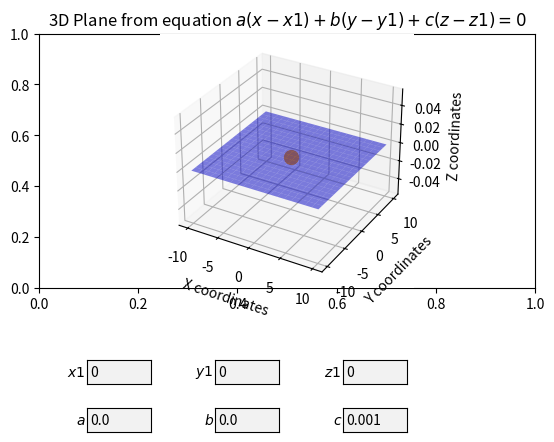

The matplotlib source for this figure:
"""
This script provides an interactive Matplotlib window to experiment with 
the coefficients and constants of the General Form equation of a plane. 
The plotted plane updates instantly when the coefficients or constants 
are changed.

Feel free to use use any of the classes from this script in your own 
projects.

To Run the script:
    $ python plotplane3d.py
"""

# Standard libraries
import math
from dataclasses import dataclass, field
from typing import TypeAlias, Any

# Installed libraries
import numpy as np
import numpy.typing as npt
import matplotlib.pyplot as plt
from matplotlib.widgets import TextBox


@dataclass
class Point:
    """A point in 3D space
    
    Args:
        x: The x coordinate of the point. Defaults to 0.0.
        y: The y coordinate of the point. Defaults to 0.0.
        z: The z coordinate of the point. Defaults to 0.0.
    """

    x: float = field(default=0.0)
    """The x coordinate of the point"""

    y: float = field(default=0.0)
    """The y coordinate of the point"""

    z: float = field(default=0.0)
    """The z coordinate of the point"""


@dataclass
class PlaneGeneralForm:
    """Represents the equation of a plane in General Form.
    
    Args:
        a: The coefficient a. Default 0.0
        b: The coefficient b. Default 0.0
        c: The coefficient c. Must be more than zero. Default 0.01
        known_point: A known point on the plane. Default Point(x=0.0, y=0.0, z=0.0)

    Note: 
        The General Form Equation of a plane is:
        
            a(x - x1) + b(y - y1) + c(z - z1) = 0

        - where:
            - a, b, c are coefficients, with c never equal to zero
            - x1, y1, z1 represent a known point on the plane
            - x, y, z represents any unknown point on the plane
    
    Raises:
        ValueError: Coefficient c cannot be within 1e-9 of zero.
    """

    a: float = field(default=0.0)
    """The coefficient a"""

    b: float = field(default=0.0)
    """The coefficient b"""

    c: float = field(default=0.01)
    """The coefficient c"""

    known_point: Point = field(default_factory=lambda: Point(x=0.0, y=0.0, z=0.0))
    """A known point on the plane."""

    def __post_init__(self):
        if math.isclose(self.c, 0.0, abs_tol=1e-9):
            raise ValueError("Coefficient 'c' cannot be close to zero.")

    @property
    def x1(self) -> float:
        """The x-coordinate from the known point on the plane."""
        return self.known_point.x
    
    @property
    def y1(self) -> float:
        """The y-coordinate from the known point on the plane."""
        return self.known_point.y

    @property
    def z1(self) -> float:
        """The z-coordinate from the known point on the plane."""
        return self.known_point.z


XYPairs: TypeAlias = tuple[npt.NDArray[np.float64], npt.NDArray[np.float64]]
"""
A tuple of two 2D NumPy arrays representing the X and Y coordinate pairs 
that make up a mesh grid.

This type alias is used to represent a pair of 2D NumPy arrays where:
- The first element in the Tuple is the X coordinates array.
- The second element in the Tuple is the Y coordinates array.

The arrays are typically generated using `numpy.meshgrid` from two 1D arrays 
created by `numpy.linspace`. These pairs of X and Y coordinates can be used 
for further calculations, such as evaluating a function Z = f(X, Y) over a 
grid in a 3D space.

Examples::

    x = np.linspace(-10, 10, 20)
    y = np.linspace(-10, 10, 20)
    X, Y = np.meshgrid(x, y)
    xy_pair: XYPairs = (X, Y)
"""


class PlaneComputationalForm:
    """Represents the equation of a plane in Computational Form.
    
    To be utilized by software, the equation of a plane must be in this form. 

    Note:
        The equation in computational form is:

            Z = aX + bY + c

        - where:
            - `a`, `b` are coefficients and `c` is a constant
                - These are not the same values from the general equation.
            - X, Y each pair calculates a unique value of Z 

    """

    def __init__(self, a: float, b: float, c: float) -> None:
        """
        Args:
            a: The coefficient `a` in equation `Z = aX + bY + c`
            b: The coefficient `b` in equation `Z = aX + bY + c`
            c: The constant `c` in equation `Z = aX + bY + c`
        """
        self.a = a
        self.b = b
        self.c = c

    @classmethod
    def init_from_general_form(cls, gen_equation: PlaneGeneralForm) -> 'PlaneComputationalForm':
        """Initialize an instance of PlaneComputationalForm by transforming an 
        instance of PlaneGeneralForm.

        Args:
            gen_equation: The general form of the plane equation.

        Note:
            - This is an alternative constructor that accepts an instance of 
            PlaneGeneralForm and then transforms it into an instance of 
            PlaneComputationalForm.
        """

        a = -1.0 * (gen_equation.a / gen_equation.c)
        b = -1.0 * (gen_equation.b / gen_equation.c)

        addend0 = (gen_equation.a * gen_equation.x1) / gen_equation.c
        addend1 = (gen_equation.b * gen_equation.y1) / gen_equation.c
        addend2 = gen_equation.z1
        c = addend0 + addend1 + addend2

        return cls(a, b, c)
    
    @staticmethod
    def generate_xy_pairs(axis_draw_length: int = 20) -> XYPairs:
        """Generate a minimum of 400 X, Y pairs that can be used to 
        calculate Z values.

        Args:
            axis_draw_length: The size of both the x and y axis.

        Returns:
            A mesh-like 2D grid of x, y pairs to be used to calculate the Z 
            values for a function (i.e., plane) in 3D space.

        Raises:
            ValueError: If axis_draw_length is less than 20.

        Notes:
            The axis limits are symmetrically centered around zero. The limits 
            are determined by dividing the axis_draw_length by 2 and rounding 
            to the nearest integer.
        """

        if axis_draw_length < 20:
            raise ValueError("Minimum valid value is 20")

        low = 0 - axis_draw_length // 2
        high = 0 + axis_draw_length // 2

        x = np.linspace(low, high, axis_draw_length)
        y = np.linspace(low, high, axis_draw_length)
        X, Y = np.meshgrid(x, y)

        return X, Y

    def calculate_z_values(self, mesh_grid: XYPairs) -> npt.NDArray[np.float64]:
        """Calculate Z values from meshgrid.
        
        Args:
            mesh_grid: The x, y value pairs used to calculate Z.

        Returns:
            np.ndarray: Computed Z values.
        """

        X, Y = mesh_grid

        # Computationally friendly version of plane equation
        Z = self.a * X + self.b * Y + self.c

        return Z

    def __repr__(self) -> str:
        return f'PlaneComputationalForm(a={self.a}, b={self.b}, c={self.c})'


class PlottingWindow:
    """The window that displays the plotted plane in 3D space.

    The `PlottingWindow` class is designed to only allow for a single instance
    of a plotting window. 

    Example::

        plane = PlaneGeneralForm(0.0, 0.0, 0.001, Point(0, 0, 0))
        plotting_window = PlottingWindow(plane)
    """

    _instance = None
    _initialized = False

    def __new__(cls, *args, **kwargs):
        if cls._instance is None:
            cls._instance = super(PlottingWindow, cls).__new__(cls)
        return cls._instance

    def __init__(self, plane: PlaneGeneralForm):
        """Provide the plane you would like to plot in 3D space.

        Args:
            plane: The plane object to be plotted.
        """
        if PlottingWindow._initialized:
            return
        
        self._plane_general_form = plane
        
        PlottingWindow._initialized = True

        self.__initialize_plot()
        self.__initialize_text_boxes()

        # Set up the event handlers for the text boxes
        self.text_box_a.on_text_change(self.__update)
        self.text_box_b.on_text_change(self.__update)
        self.text_box_c.on_text_change(self.__update)
        self.text_box_x1.on_text_change(self.__update)
        self.text_box_y1.on_text_change(self.__update)
        self.text_box_z1.on_text_change(self.__update)

        x, y, z = self.calculate_xyz_table_for_plane(
            plane=PlaneComputationalForm.init_from_general_form(self._plane_general_form),
            known_point=self._plane_general_form.known_point
        )
        self.__plot_plane_surface(x, y, z)
        self.__plot_known_point(self._plane_general_form.known_point)
        plt.show()

    def __initialize_plot(self):
        """Initialize the matplotlib plot.

        Sets up the figure and axis for a 3D plot. Adjusts the subplot to prevent
        overlap with widgets and sets up the 3D projection.
        """
        self.fig, self._ax = plt.subplots()
        plt.subplots_adjust(bottom=0.35)  # Adjust to prevent overlap of widgets and plot
        self._ax = self.fig.add_subplot(111, projection='3d')

    def __initialize_text_boxes(self):
        """Initialize TextBoxes so the user can modify the plotted plane.

        Creates TextBoxes for each coefficient and known point coordinate,
        setting up their initial values based on the plane's attributes.
        """
        self.text_box_a = TextBox(
            plt.axes((0.2, 0.05, 0.1, 0.05)), '$a$ ', initial=str(self._plane_general_form.a)
        )
        self.text_box_b = TextBox(
            plt.axes((0.4, 0.05, 0.1, 0.05)), '$b$ ', initial=str(self._plane_general_form.b)
        )
        self.text_box_c = TextBox(
            plt.axes((0.6, 0.05, 0.1, 0.05)), '$c$ ', initial=str(self._plane_general_form.c)
        )
        self.text_box_x1 = TextBox(
            plt.axes((0.2, 0.15, 0.1, 0.05)), '$x1$ ', initial=str(self._plane_general_form.x1)
        )
        self.text_box_y1 = TextBox(
            plt.axes((0.4, 0.15, 0.1, 0.05)), '$y1$ ', initial=str(self._plane_general_form.y1)
        )
        self.text_box_z1 = TextBox(
            plt.axes((0.6, 0.15, 0.1, 0.05)), '$z1$ ', initial=str(self._plane_general_form.z1)
        )

    def __update(self, val: Any):
        """Update the plot with the newly changed values from the text boxes.
        
        When the user changes the values in the text boxes, this method is called
        to update the plane's equation and replot the plane with the new values.
        """
        try:
            a = float(self.text_box_a.text)
            b = float(self.text_box_b.text)
            c = float(self.text_box_c.text)
            x1 = float(self.text_box_x1.text)
            y1 = float(self.text_box_y1.text)
            z1 = float(self.text_box_z1.text)
        except ValueError:
            # NOTE: Plane will only update when the textbox contains a numeric value
            pass
        else:
            new_known_point = Point(x1, y1, z1)

            c = c if c != 0 else 0.001  # Prevent divide by zero error
            new_plane = PlaneGeneralForm(a, b, c, known_point=new_known_point)

            x, y, z = self.calculate_xyz_table_for_plane(
                plane=PlaneComputationalForm.init_from_general_form(new_plane),
                known_point=new_known_point
            )
            self._ax.clear()  # Clear the axis for the new plot
            self.__plot_plane_surface(x, y, z)
            self.__plot_known_point(new_known_point)
            plt.draw()

    def __calculate_draw_dimensions(self, known_point: Point) -> int:
        """Calculate the drawing dimensions to ensure the known point
        appears correctly on the plane.

        This method adjusts the drawing dimensions so that the dot
        representing the known point on the plane doesn't appear
        to be off the plane. This can happen if the plane is drawn
        too small to fit the dot.

        The integer returned represents the range of values for both x and y, 
        so a value of 20 would mean −10≤x≤10 and −10≤y≤10
        """
        draw_dimensions = 20  # Smallest possible size.
        x_coordinate = abs(round(known_point.x))
        y_coordinate = abs(round(known_point.y))
        if x_coordinate > (draw_dimensions // 2):
            draw_dimensions = round(x_coordinate * 0.25) + (x_coordinate * 2)
        if y_coordinate > (draw_dimensions // 2):
            draw_dimensions = round(y_coordinate * 0.25) + (y_coordinate * 2)
        if not (draw_dimensions % 2 == 0):
            draw_dimensions += 1
        return draw_dimensions

    def calculate_xyz_table_for_plane(
            self, 
            plane: PlaneComputationalForm,
            known_point: Point 
            ) -> tuple[
                npt.NDArray[np.float64], 
                npt.NDArray[np.float64], 
                npt.NDArray[np.float64]
                ]:
        """Calculate the xyz table for a given plane equation. The table is 
        required to properly plot the plane.
        
        Args:
            plane: The equation of a plane in computational form
            known_point: A point that is to be highlighted on the plane surface

        Returns:
            A tuple containing three Numpy Arrays in the form X, Y and Z. The 
            first column is X where the last is Z
        """
        # Calculate the xyz values that are required to plot a plane in 3D
        plot_range = self.__calculate_draw_dimensions(known_point)
        mesh_grid = plane.generate_xy_pairs(axis_draw_length=plot_range)
        Z = plane.calculate_z_values(mesh_grid)
        X, Y = mesh_grid
        return X, Y, Z

    def __plot_plane_surface(
            self, 
            x: npt.NDArray[np.float64], 
            y: npt.NDArray[np.float64], 
            z: npt.NDArray[np.float64]
        ):
        """Plots a surface when provided with the x, y, z values 
        that make up a table of values to be plotted.

        Configures the axis labels and title before plotting the surface.
        """
        self._ax.set_xlabel('X coordinates')
        self._ax.set_ylabel('Y coordinates')
        self._ax.set_zlabel('Z coordinates')
        title = '3D Plane from equation $a(x - x1) + b(y - y1) + c(z - z1) = 0$'
        self._ax.set_title(title)
        self._ax.plot_surface(x, y, z, alpha=0.5, rstride=1, cstride=1, color='b', label='Plane Surface')

    def __plot_known_point(self, known_point: Point):
        """Plot the point from the general equation and highlight it as orange. 

        Args:
            known_point: The known point on the plane that's to be plotted.
        """
        self._ax.scatter(
            known_point.x,
            known_point.y,
            known_point.z,
            color='orange',
            s=100,
            label='Known Point on Plane'
        )


if __name__ == '__main__':
    plane = PlaneGeneralForm(0.0, 0.0, 0.001, Point(0, 0, 0))
    PlottingWindow(plane)
